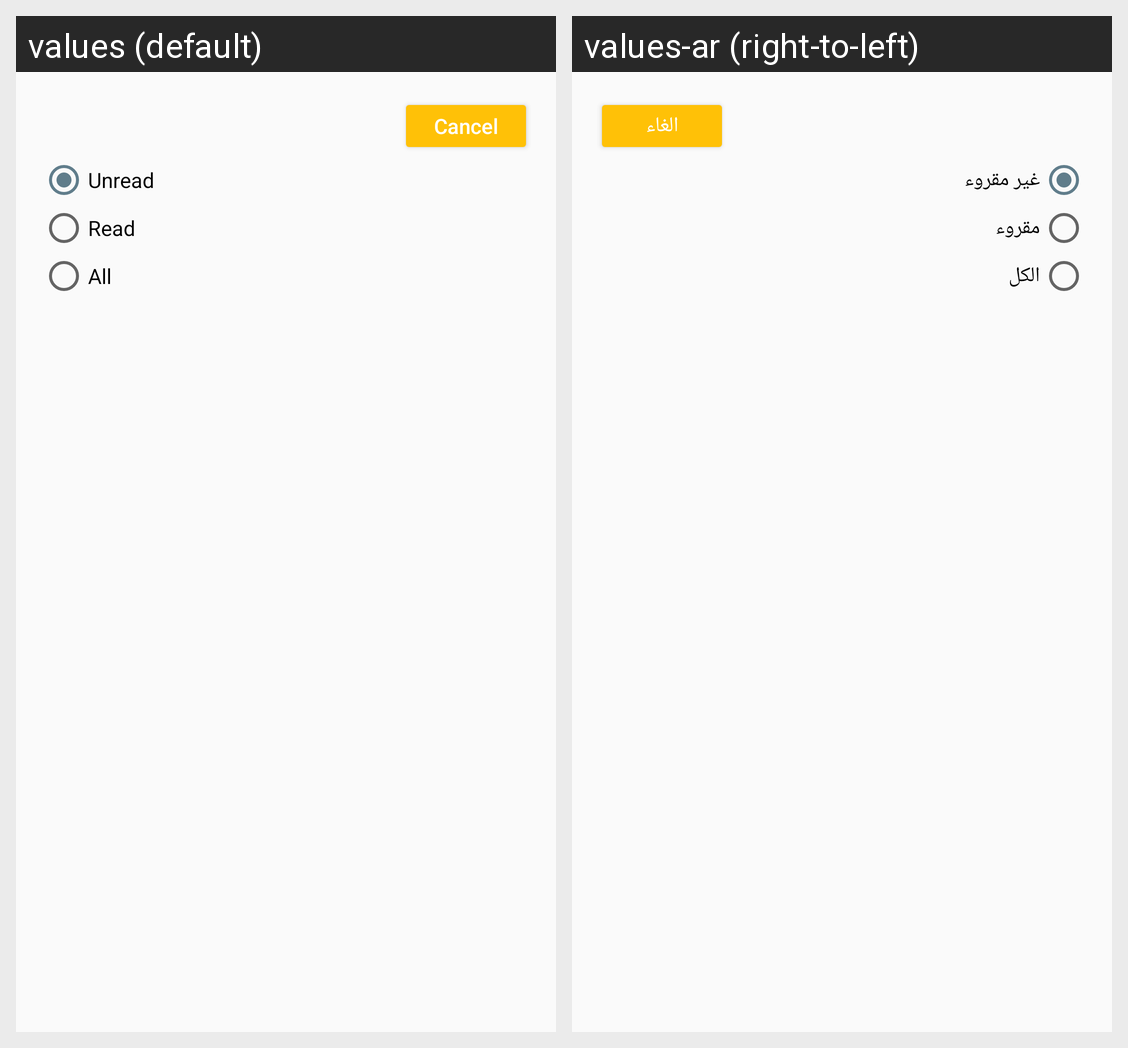

The same Android screen rendered under two of its app's locales, left to right. List the strings drawn on it with the default value and each locale's translation.
Android screen res/layout/fragment_notifications_filter.xml rendered under 2 locales, left to right: values (default), values-ar (right-to-left). Device: Nexus 5 (rendered at 1080×1920; each locale shown at half size, 540×960, under a caption strip naming it); theme AppTheme.NoActionBar.
Strings drawn on this screen, with the default value and each locale's value (text and hints the layout hard-codes, and strings that could not be matched under every locale, appear in the picture but are not listed):

cancel
  values: Cancel
  values-ar: الغاء

unread
  values: Unread
  values-ar: غير مقروء

read
  values: Read
  values-ar: مقروء

all
  values: All
  values-ar: الكل
